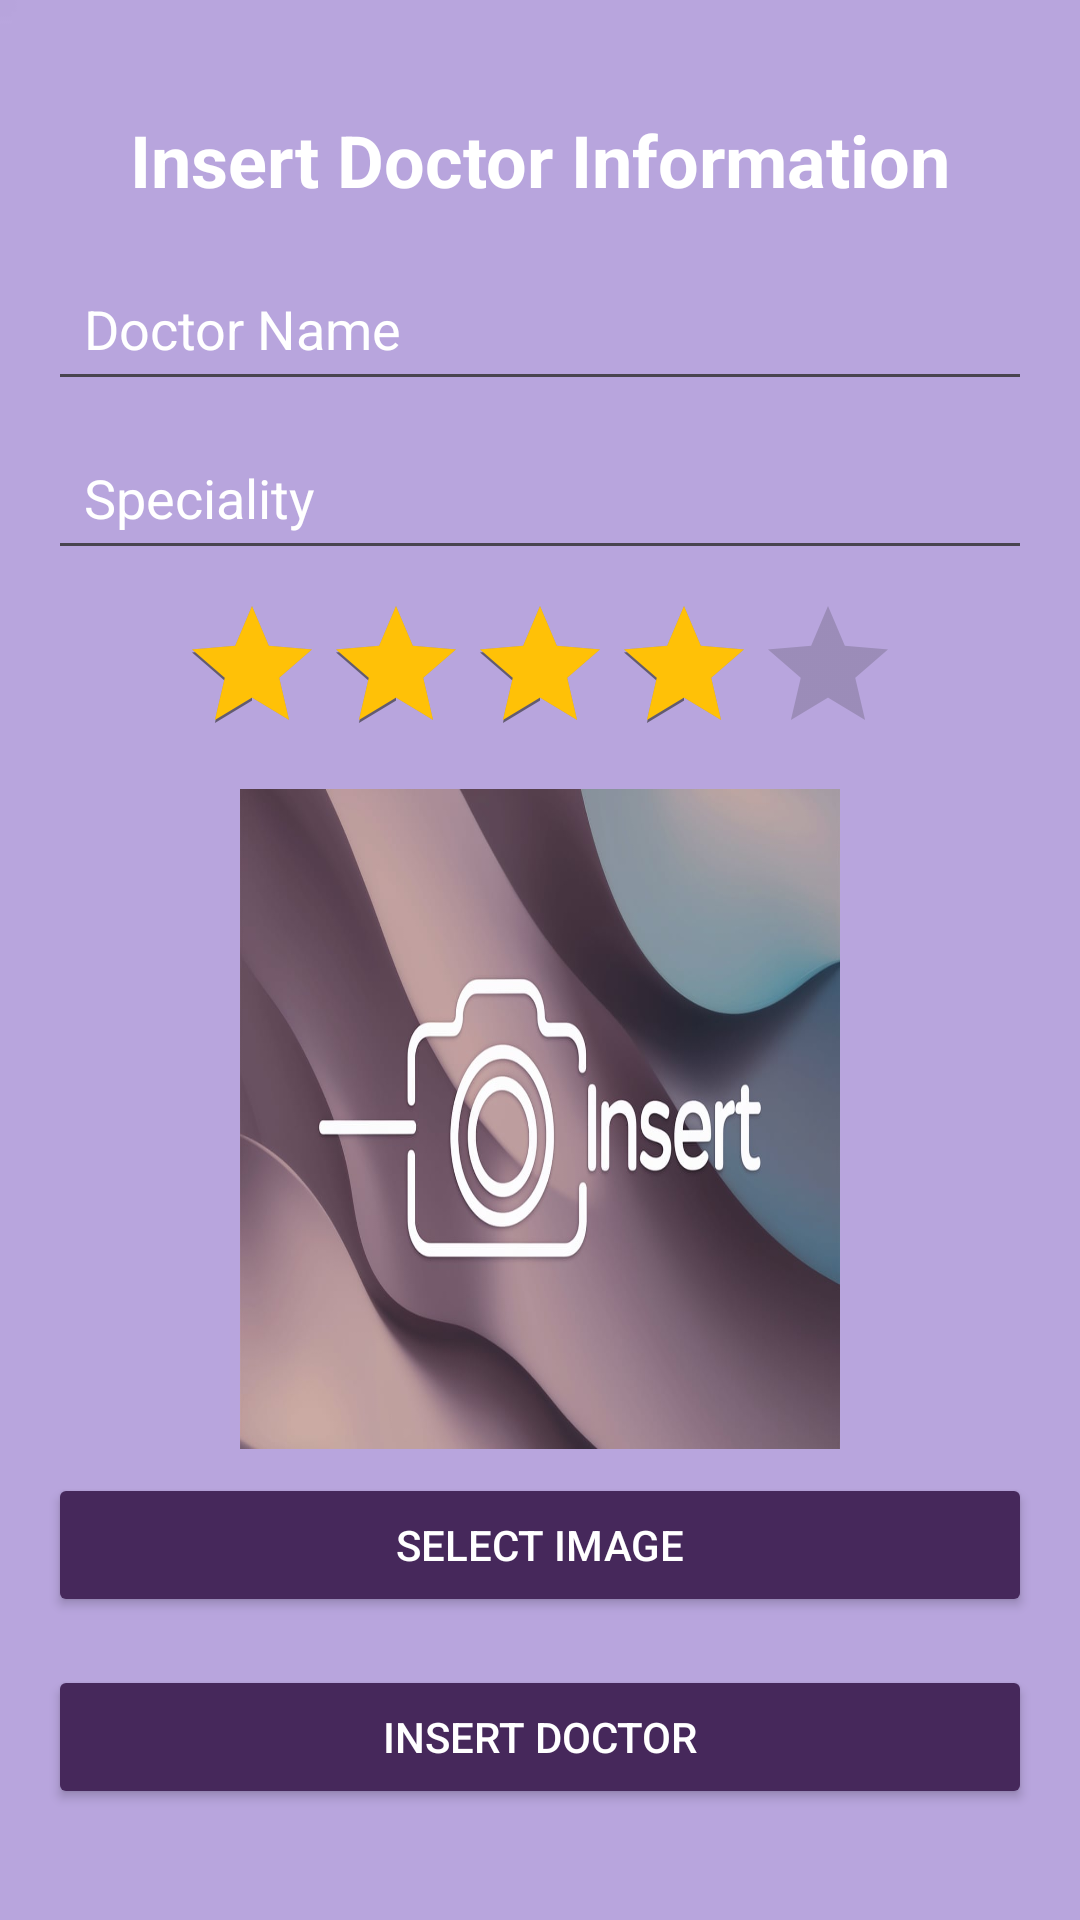

Produce the Android XML layout that renders to this screen, including the resource entries it uses.
<!-- AndroidManifest.xml: application theme Theme.DrMeet -->
<!-- res/layout/activity_insert_doctor.xml -->
<?xml version="1.0" encoding="utf-8"?>
<LinearLayout xmlns:android="http://schemas.android.com/apk/res/android"
    android:layout_width="match_parent"
    android:layout_height="match_parent"
    android:orientation="vertical"
    android:padding="16dp"
    android:background="@drawable/lisbak3"
    android:gravity="center">

    <TextView
        android:layout_width="wrap_content"
        android:layout_height="wrap_content"
        android:text="Insert Doctor Information"
        android:textSize="24sp"
        android:textStyle="bold"
        android:textColor="@color/white"
        android:layout_marginBottom="16dp" />

    <EditText
        android:id="@+id/et_doctor_name"
        android:layout_width="match_parent"
        android:layout_height="wrap_content"
        android:hint="Doctor Name"
        android:textColorHint="@color/white"
        android:textSize="18sp"
        android:layout_marginBottom="8dp"
        android:padding="12dp" />

    <EditText
        android:id="@+id/et_doctor_speciality"
        android:layout_width="match_parent"
        android:layout_height="wrap_content"
        android:hint="Speciality"
        android:textColorHint="@color/white"
        android:textSize="18sp"
        android:layout_marginBottom="8dp"
        android:padding="12dp" />

    <RatingBar
        android:id="@+id/doctor_rating"
        android:layout_width="wrap_content"
        android:layout_height="wrap_content"
        android:numStars="5"
        android:stepSize="0.1"
        android:rating="4.0"
        android:layout_gravity="center_horizontal"
        android:layout_marginBottom="8dp"
        android:progressTint="#FFC107" />

    <ImageView
        android:id="@+id/doctor_image"
        android:layout_width="200dp"
        android:layout_height="220dp"
        android:scaleType="centerCrop"
        android:background="@drawable/myinsert"
        android:layout_marginBottom="8dp" />

    <Button
        android:id="@+id/btn_select_image"
        android:layout_width="match_parent"
        android:layout_height="wrap_content"
        android:text="Select Image"
        android:backgroundTint="#46285B"
        android:textColor="@color/white"
        android:layout_marginBottom="8dp" />

    <Button
        android:id="@+id/btn_insert_doctor"
        android:layout_width="match_parent"
        android:layout_height="wrap_content"
        android:text="Insert Doctor"
        android:backgroundTint="#46285B"
        android:textColor="@color/white"
        android:layout_marginTop="8dp"/>

</LinearLayout>
<!-- resources referenced by this layout -->
<resources>
  <color name="white">#FFFFFFFF</color>
  <!-- drawable lisbak3: jpg bitmap (drawable, 6251 bytes) -->
  <!-- drawable myinsert: jpg bitmap (drawable, 46198 bytes) -->
  <style name="Theme.DrMeet" parent="Base.Theme.DrMeet" />
  <style name="Base.Theme.DrMeet" parent="Theme.Material3.DayNight.NoActionBar">
          
          
      </style>
</resources>
